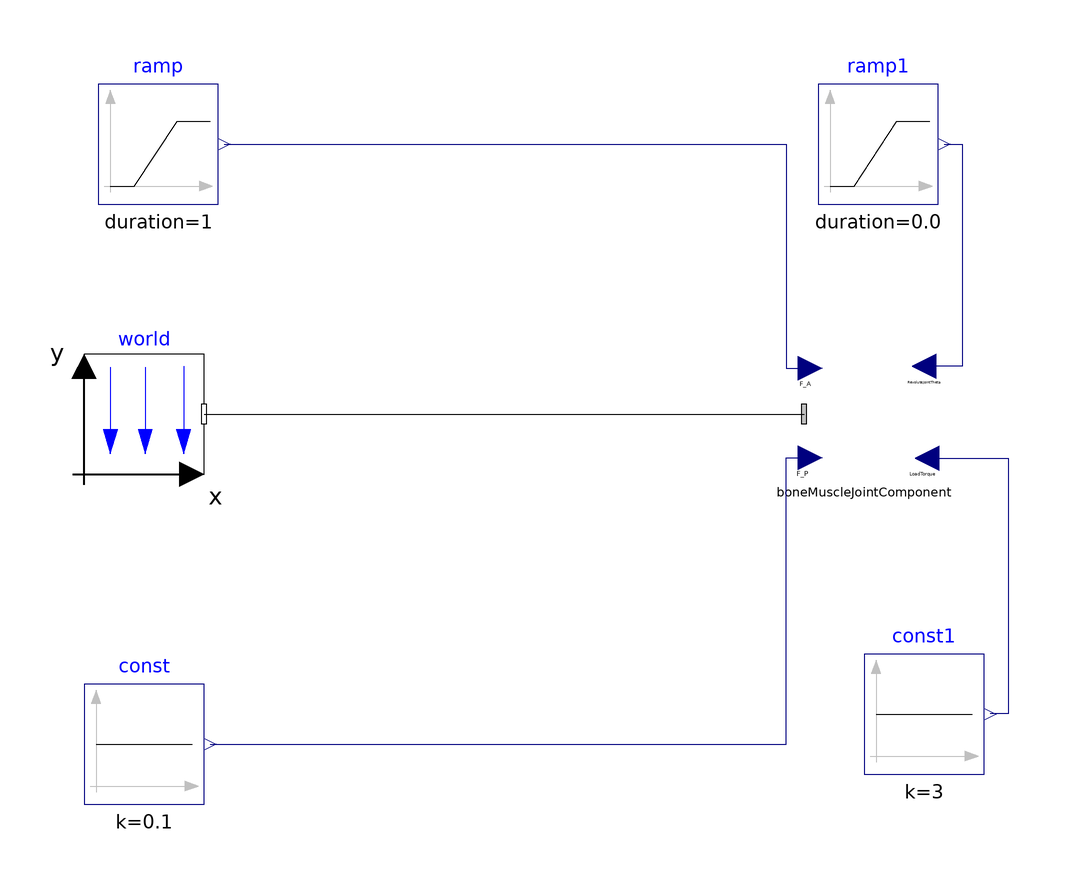

The Modelica model whose source follows is shown above as a component diagram (icons at their Placement, wires along their Line points).

model BoneMuscleJointExperimentalComponentTest
  "Testing the experimental fundamental unit component for validity"
  PowerGrabStructure.BoneStructure.Finger.Basic.Examples.BoneMuscleJointExperimentalComponent
    boneMuscleJointComponent annotation (Placement(visible=true,
        transformation(
        origin={0,0},
        extent={{-10,-10},{10,10}},
        rotation=0)));
  inner Modelica.Mechanics.MultiBody.World world(gravityType = Modelica.Mechanics.MultiBody.Types.GravityTypes.NoGravity) annotation(Placement(visible = true, transformation(origin = {-120, 0}, extent = {{-10, -10}, {10, 10}}, rotation = 0)));
  Modelica.Blocks.Sources.Constant const(k = 0.1) annotation(Placement(visible = true, transformation(origin = {-120, -55}, extent = {{-10, -10}, {10, 10}}, rotation = 0)));
  Modelica.Blocks.Sources.Constant const1(k = 3) annotation(Placement(visible = true, transformation(origin = {10, -50}, extent = {{-10, -10}, {10, 10}}, rotation = 0)));
  Modelica.Blocks.Sources.Ramp ramp(duration = 1) annotation(Placement(visible = true, transformation(origin = {-117.593, 45}, extent = {{-10, -10}, {10, 10}}, rotation = 0)));
  Modelica.Blocks.Sources.Ramp ramp1(height = 0, duration = 0.0, offset = 1.1) annotation(Placement(visible = true, transformation(origin = {2.352, 45}, extent = {{-10, -10}, {10, 10}}, rotation = 0)));
equation
  connect(ramp.y, boneMuscleJointComponent.F_A) annotation(Line(visible = true, origin = {-35.398, 26.305}, points={{-71.195,
          18.695},{22.398,18.695},{22.398,-18.6951},{26.398,-18.6951}},                                                                                                                           color = {0, 0, 127}));
  connect(const.y, boneMuscleJointComponent.F_P) annotation(Line(visible = true, origin = {-36, -31.153}, points={{-73,
          -23.847},{23,-23.847},{23,23.8474},{27,23.8474}},                                                                                                                     color = {0, 0, 127}));
  connect(boneMuscleJointComponent.LoadTorque, const1.y) annotation(Line(visible = true, origin = {19.881, -28.704}, points={{-9.3581,
          21.2957},{4.119,21.2957},{4.119,-21.296},{1.119,-21.296}},                                                                                                                                               color = {0, 0, 127}));
  connect(ramp1.y, boneMuscleJointComponent.RevoluteJointTheta) annotation(Line(visible = true, origin = {14.014, 26.5}, points = {{-0.662, 18.5}, {2.338, 18.5}, {2.338, -18.5}, {-4.014, -18.5}}, color = {0, 0, 127}));
  connect(world.frame_b, boneMuscleJointComponent.frame_a) annotation(Line(visible = true, origin = {-60, 0}, points = {{-50, 0}, {50, 0}}));
  annotation(Diagram(coordinateSystem(extent = {{-148.5, -105}, {148.5, 105}}, preserveAspectRatio = true, initialScale = 0.1, grid = {5, 5})));
end BoneMuscleJointExperimentalComponentTest;